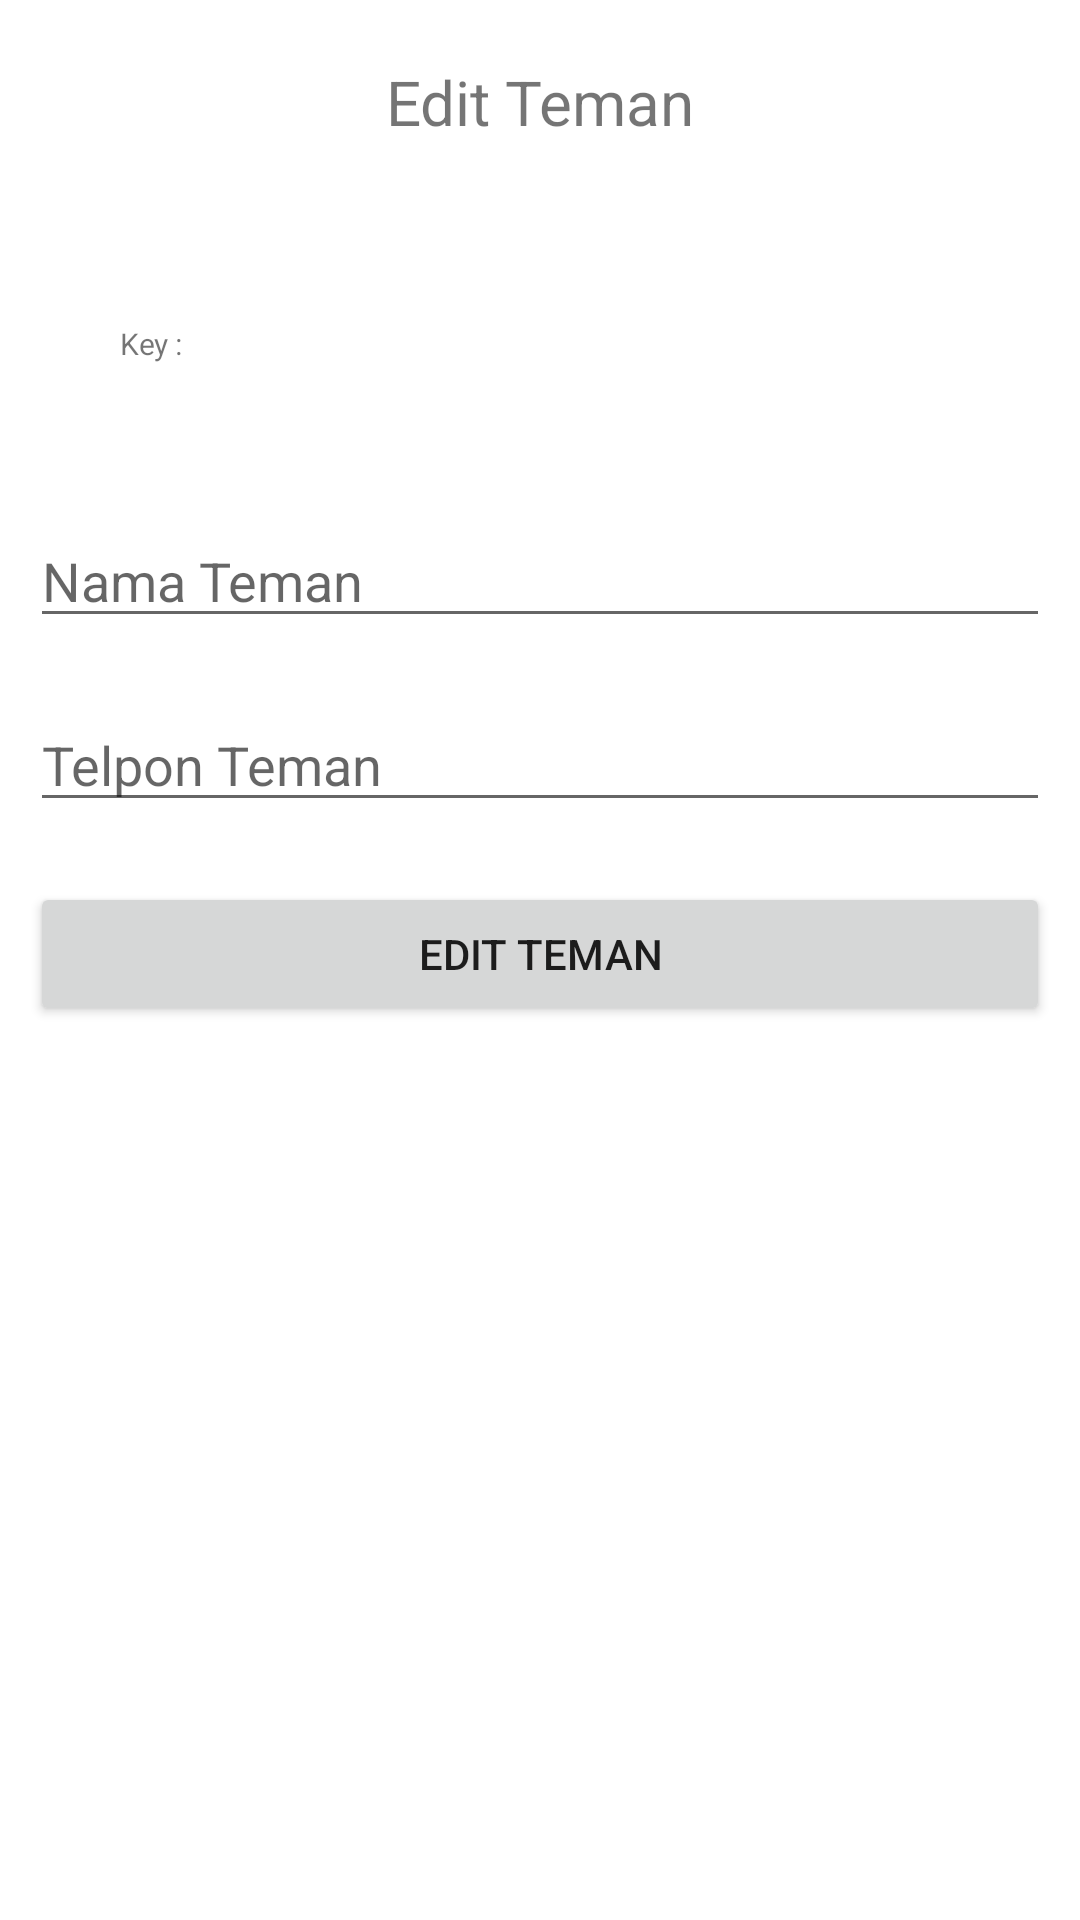

Here is an Android app screen rendered from its layout file. Give the layout XML and the strings, colors and styles it references.
<!-- AndroidManifest.xml: application theme Theme.Teman_Firebase -->
<!-- res/layout/activity_teman_edit.xml -->
<?xml version="1.0" encoding="utf-8"?>
<LinearLayout xmlns:android="http://schemas.android.com/apk/res/android"
    xmlns:app="http://schemas.android.com/apk/res-auto"
    xmlns:tools="http://schemas.android.com/tools"
    android:layout_width="match_parent"
    android:layout_height="match_parent"
    android:orientation="vertical"
    tools:context=".TemanEdit" >

    <TextView
        android:id="@+id/textView6"
        android:layout_width="match_parent"
        android:layout_height="wrap_content"
        android:layout_margin="10dp"
        android:gravity="center"
        android:padding="10dp"
        android:textSize="10pt"
        android:text="Edit Teman" />

    <LinearLayout
        android:layout_width="match_parent"
        android:layout_height="wrap_content"
        android:layout_margin="10dp"
        android:gravity="center"
        android:orientation="horizontal"
        android:padding="10dp">

        <TextView
            android:id="@+id/textView7"
            android:layout_width="0dp"
            android:layout_height="wrap_content"
            android:layout_margin="10dp"
            android:layout_weight="0.7"
            android:padding="10dp"
            android:textSize="10dp"
            android:text="Key :" />

        <TextView
            android:id="@+id/tv_Key"
            android:layout_width="0dp"
            android:layout_height="wrap_content"
            android:layout_margin="10dp"
            android:layout_weight="0.7"
            android:padding="10dp"
            android:textSize="10dp" />
    </LinearLayout>

    <EditText
        android:id="@+id/ed_Nama"
        android:layout_width="match_parent"
        android:layout_height="wrap_content"
        android:ems="10"
        android:inputType="textPersonName"
        android:layout_margin="10dp"
        android:hint="Nama Teman" />

    <EditText
        android:id="@+id/ed_Telpon"
        android:layout_margin="10dp"
        android:layout_width="match_parent"
        android:layout_height="wrap_content"
        android:ems="10"
        android:inputType="textPersonName"
        android:hint="Telpon Teman" />

    <Button
        android:id="@+id/bttnEdit"
        android:layout_margin="10dp"
        android:layout_width="match_parent"
        android:layout_height="wrap_content"
        android:text="Edit Teman" />
</LinearLayout>
<!-- resources referenced by this layout -->
<resources>
  <style name="Theme.Teman_Firebase" parent="Theme.MaterialComponents.DayNight.DarkActionBar">
          
          <item name="colorPrimary">@color/purple_500</item>
          <item name="colorPrimaryVariant">@color/purple_700</item>
          <item name="colorOnPrimary">@color/white</item>
          
          <item name="colorSecondary">@color/teal_200</item>
          <item name="colorSecondaryVariant">@color/teal_700</item>
          <item name="colorOnSecondary">@color/black</item>
          
          <item name="android:statusBarColor" tools:targetApi="l">?attr/colorPrimaryVariant</item>
          
      </style>
  <!-- not gathered from this repository: default colours our renderer supplied (Android Studio template values) -->
  <color name="purple_500">#FF6200EE</color>
  <color name="purple_700">#FF3700B3</color>
  <color name="teal_200">#FF03DAC5</color>
  <color name="teal_700">#FF018786</color>
  <color name="black">#FF000000</color>
  <color name="white">#FFFFFFFF</color>
</resources>
